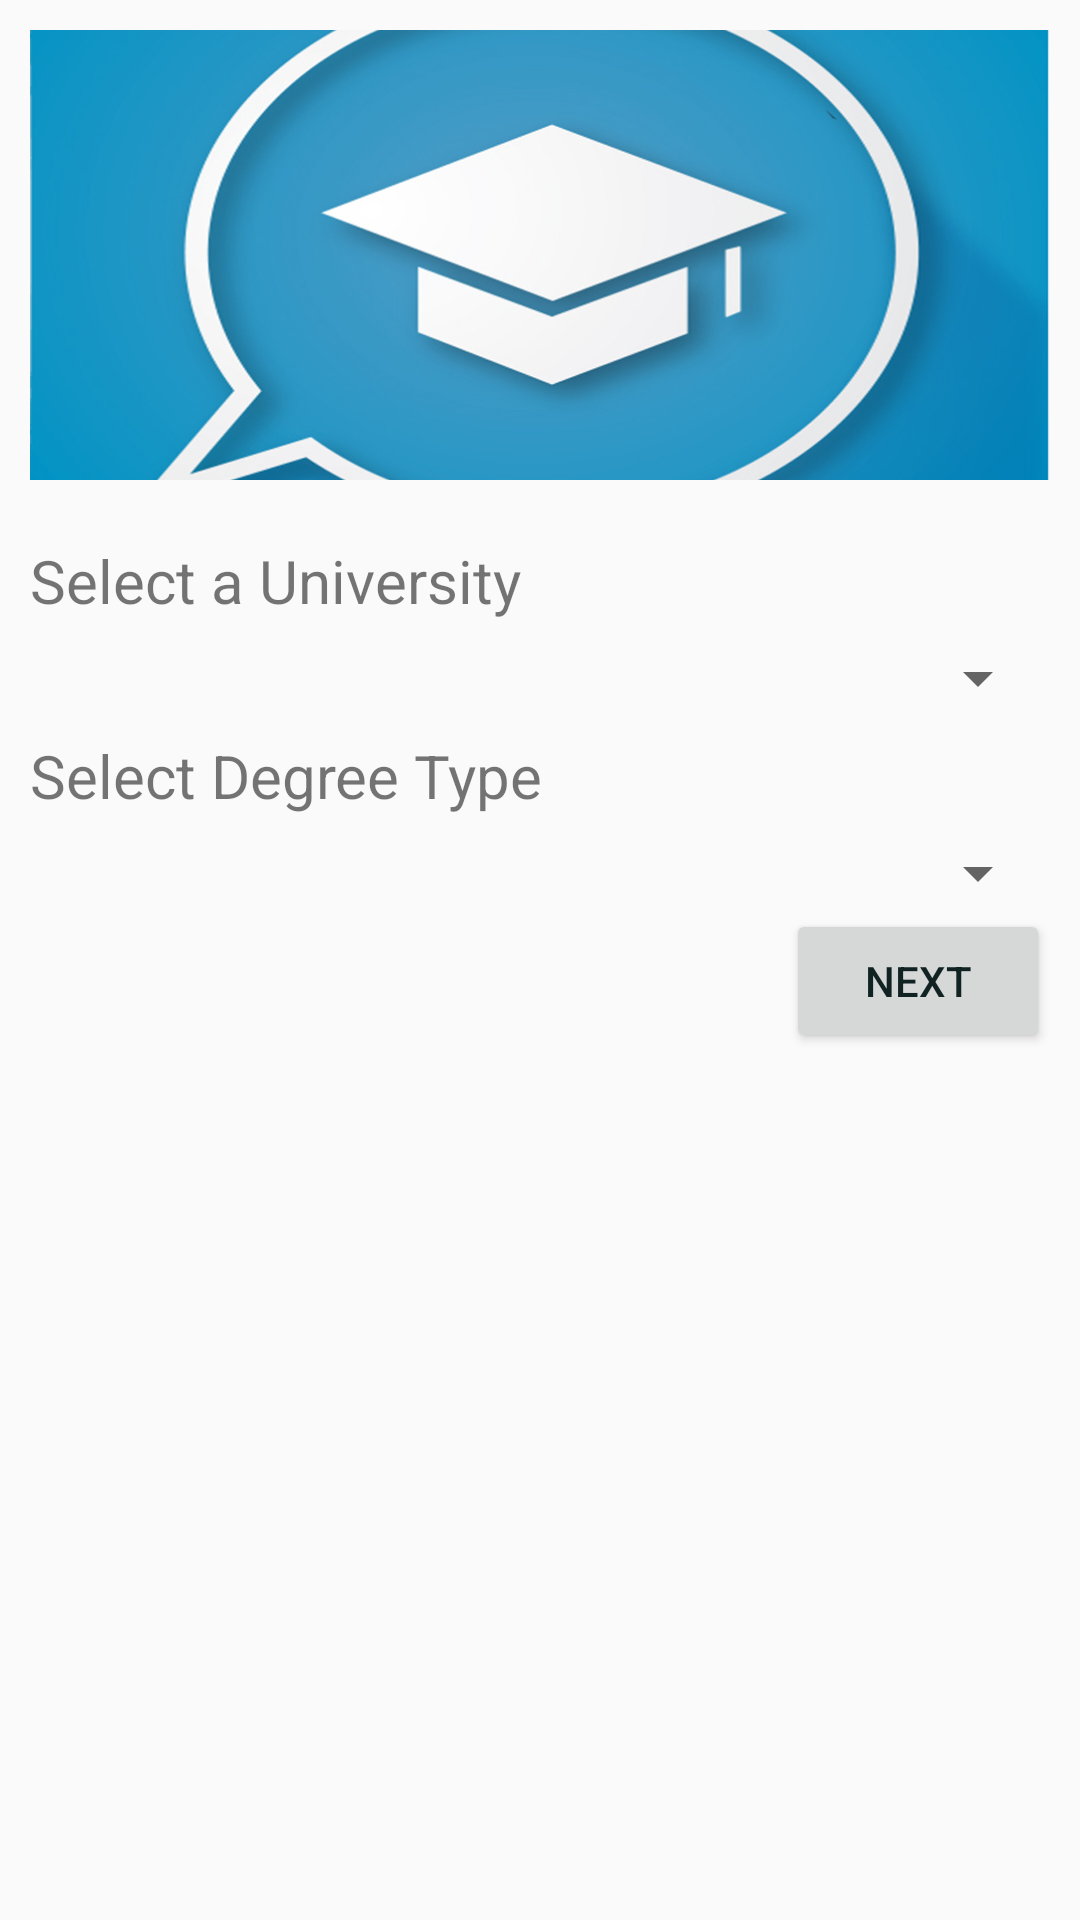

Write the Android layout XML for this screen, with the resource values it uses.
<!-- AndroidManifest.xml: application theme AppTheme -->
<!-- res/layout/fragment_main.xml -->
<?xml version="1.0" encoding="utf-8"?>

<LinearLayout
    android:orientation="vertical"
    xmlns:android="http://schemas.android.com/apk/res/android"
    xmlns:tools="http://schemas.android.com/tools"
    android:id="@+id/activity_main"
    android:layout_width="match_parent"
    android:layout_height="match_parent"
     android:padding="10dp"
    android:layout_margin="10dp"
    tools:context="com.mal.univised.FragmentMain">

    <ImageView
        android:layout_gravity="center"
        android:scaleType="centerCrop"
        android:src="@drawable/logo_nr"
        android:id="@+id/imageView"
        android:layout_width="match_parent"
        android:layout_height="150dp" />

    <TextView
        android:layout_marginTop="20dp"
        android:layout_gravity="center"
        android:textSize="20sp"
        android:id="@+id/tv_label"
        android:text="@string/headerLabel"
        android:layout_width="match_parent"
        android:layout_height="wrap_content" />

    <Spinner
        android:layout_marginTop="7dp"
        android:layout_gravity="center"
        android:id="@+id/sp_university"
        android:layout_width="match_parent"
        android:layout_height="wrap_content"></Spinner>

    <TextView
        android:layout_marginTop="7dp"
        android:layout_gravity="center"
        android:textSize="20sp"
        android:id="@+id/tv_label2"
        android:text="@string/headerLabel2"
        android:layout_width="match_parent"
        android:layout_height="wrap_content" />

    <Spinner
        android:layout_marginTop="7dp"
        android:layout_gravity="center"
        android:id="@+id/sp_degree"
        android:layout_width="match_parent"
        android:layout_height="wrap_content"></Spinner>

    <Button
        android:layout_gravity="center|right"
        android:text="Next"
        android:textColor="#122"
        android:id="@+id/btn_next"
        android:layout_width="wrap_content"
        android:layout_height="wrap_content" />



</LinearLayout>
<!-- resources referenced by this layout -->
<resources>
  <!-- drawable logo_nr: jpg bitmap (drawable, 288085 bytes) -->
  <string name="headerLabel">Select a University</string>
  <string name="headerLabel2">Select Degree Type</string>
  <style name="AppTheme" parent="@style/Theme.AppCompat.Light">
          
          <item name="android:colorPrimary">@color/primary</item>
          <item name="android:colorPrimaryDark">@color/primary_dark</item>
          <item name="android:colorAccent">@color/accent</item>
          <item name="android:textColorPrimary">@color/text_primary</item>
          <item name="android:actionBarStyle">@style/MyActionBar</item>
      </style>
  <color name="primary">#2082FF</color>
  <color name="primary_dark">#2056ca</color>
  <color name="accent">#2082FF</color>
  <color name="text_primary">#000000</color>
  <style name="MyActionBar" parent="@android:style/Widget.Holo.Light.ActionBar">
          <item name="android:background">@color/primary</item>
          <item name="android:textColorPrimary">@color/text_action_bar</item>
      </style>
  <color name="text_action_bar">#ffffff</color>
</resources>
